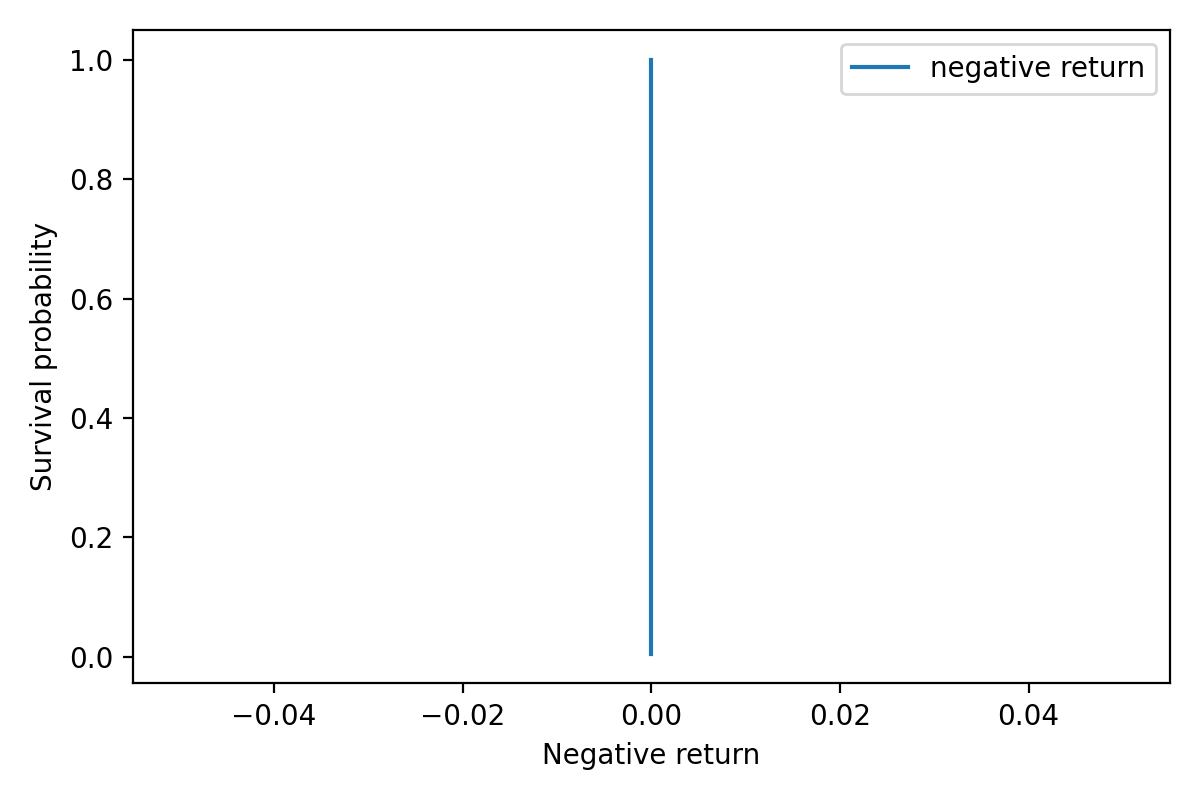

Source data for this figure (header and first rows):
negative_return, survival_probability
-0.0, 1.0
-0.0, 0.995
-0.0, 0.99
-0.0, 0.985
-0.0, 0.98
-0.0, 0.975
-0.0, 0.97
-0.0, 0.965
-0.0, 0.96
-0.0, 0.955
-0.0, 0.95
-0.0, 0.945
-0.0, 0.94
-0.0, 0.935
-0.0, 0.93
-0.0, 0.925
-0.0, 0.92
-0.0, 0.915
-0.0, 0.91
-0.0, 0.905
-0.0, 0.9
-0.0, 0.895
-0.0, 0.89
-0.0, 0.885
-0.0, 0.88
-0.0, 0.875
-0.0, 0.87
-0.0, 0.865
-0.0, 0.86
-0.0, 0.855
-0.0, 0.85
-0.0, 0.845
-0.0, 0.84
-0.0, 0.835
-0.0, 0.83
-0.0, 0.825
-0.0, 0.82
-0.0, 0.815
-0.0, 0.81
-0.0, 0.805
-0.0, 0.8
-0.0, 0.795
-0.0, 0.79
-0.0, 0.785
-0.0, 0.78
-0.0, 0.775
-0.0, 0.77
-0.0, 0.765
-0.0, 0.76
-0.0, 0.755
-0.0, 0.75
-0.0, 0.745
-0.0, 0.74
-0.0, 0.735
-0.0, 0.73
-0.0, 0.725
-0.0, 0.72
-0.0, 0.715
-0.0, 0.71
-0.0, 0.705
... 140 more rows
